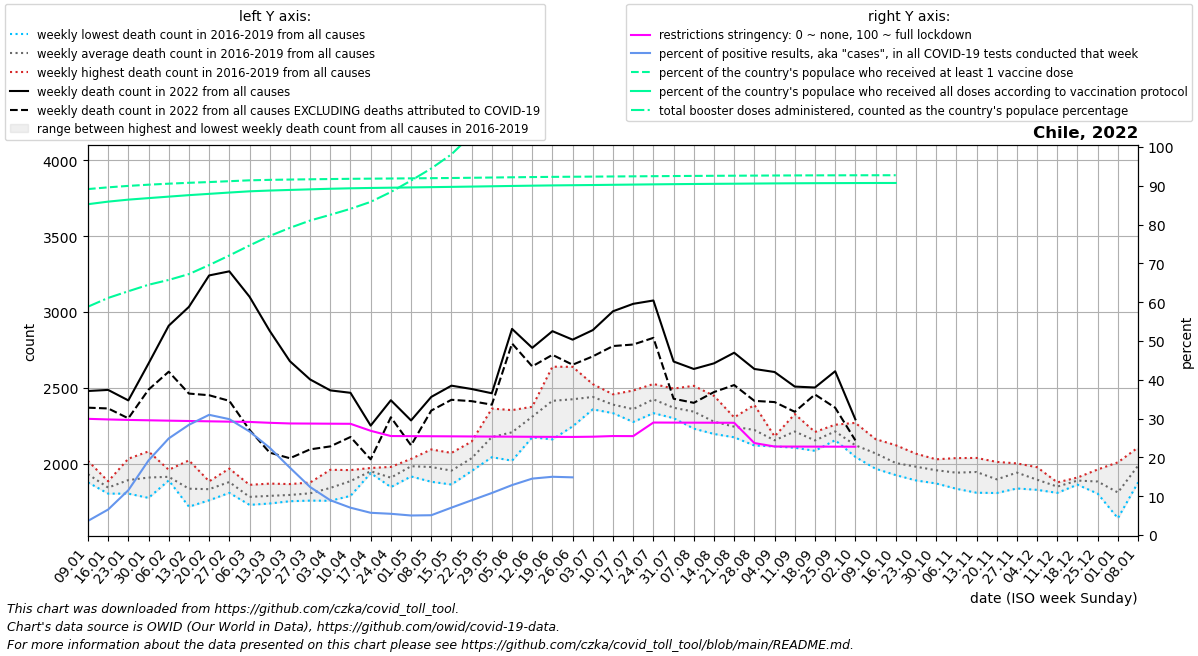

Values plotted in this chart, from the file beside it:
date, location, time_unit, time, deaths_2010_all_ages, deaths_2011_all_ages, deaths_2012_all_ages, deaths_2013_all_ages, deaths_2014_all_ages, deaths_2015_all_ages, deaths_2016_all_ages, deaths_2017_all_ages, deaths_2018_all_ages, deaths_2019_all_ages, deaths_2020_all_ages, deaths_2021_all_ages, deaths_2022_all_ages, new_deaths, new_cases_smoothed, new_tests_smoothed, positive_test_percent, stringency_index, people_vaccinated, people_fully_vaccinated
2022-01-09, Chile, weekly, 1, , , , , , , 1884, 1878, 1946, 2020, 2108, 2448, 2480, 110.0, 13638, 371781, 3.636, 29.94, 17376986, 16617598
2022-01-16, Chile, weekly, 2, , , , , , , 1885, 1868, 1804, 1818, 2053, 2439, 2487, 122.0, 33281, 500074, 6.573, 29.78, 17464193, 16746210
2022-01-23, Chile, weekly, 3, , , , , , , 1916, 2034, 1804, 1819, 2057, 2702, 2418, 118.0, 69011, 595795, 11.54, 29.66, 17536516, 16846286
2022-01-30, Chile, weekly, 4, , , , , , , 1837, 2082, 1776, 1945, 1964, 2560, 2661, 172.0, 132206, 682087, 19.22, 29.56, 17597003, 16922755
2022-02-06, Chile, weekly, 5, , , , , , , 1912, 1891, 1895, 1961, 1970, 2635, 2910, 303.0, 209551, 840288, 24.89, 29.47, 17647931, 16997486
2022-02-13, Chile, weekly, 6, , , , , , , 1718, 1788, 1817, 2023, 1994, 2506, 3034, 571.0, 245508, 864708, 28.4, 29.38, 17692297, 17072180
2022-02-20, Chile, weekly, 7, , , , , , , 1760, 1813, 1885, 1875, 1909, 2502, 3241, 789.0, 240562, 777104, 30.97, 29.3, 17728711, 17136744
2022-02-27, Chile, weekly, 8, , , , , , , 1813, 1969, 1809, 1931, 1899, 2607, 3268, 853.0, 206917, 692453, 29.86, 29.22, 17772919, 17202567
2022-03-06, Chile, weekly, 9, , , , , , , 1756, 1730, 1782, 1862, 1884, 2661, 3101, 877.0, 165265, 618744, 26.68, 29.14, 17816552, 17263989
2022-03-13, Chile, weekly, 10, , , , , , , 1753, 1739, 1870, 1795, 1885, 2656, 2876, 802.0, 129670, 576924, 22.48, 28.92, 17839435, 17302608
2022-03-20, Chile, weekly, 11, , , , , , , 1771, 1754, 1789, 1867, 1928, 2550, 2676, 639.0, 102135, 589668, 17.36, 28.75, 17855047, 17333539
2022-03-27, Chile, weekly, 12, , , , , , , 1758, 1770, 1819, 1877, 2008, 2741, 2556, 460.5, 72577, 584511, 12.37, 28.72, 17868327, 17363094
2022-04-03, Chile, weekly, 13, , , , , , , 1757, 1800, 1961, 1848, 2006, 2833, 2484, 369.0, 45260, 502579, 8.966, 28.69, 17880895, 17392707
2022-04-10, Chile, weekly, 14, , , , , , , 1789, 1895, 1903, 1959, 2081, 2849, 2468, 291.0, 29876, 423082, 7.042, 28.66, 17892027, 17416006
2022-04-17, Chile, weekly, 15, , , , , , , 1945, 1949, 1939, 1973, 2010, 2899, 2252, 222.0, 21761, 379062, 5.73, 26.86, 17900623, 17432774
2022-04-24, Chile, weekly, 16, , , , , , , 1889, 1847, 1920, 1980, 2087, 2664, 2419, 112.0, 16455, 300698, 5.472, 25.51, 17907842, 17446260
2022-05-01, Chile, weekly, 17, , , , , , , 2018, 1970, 1917, 2033, 2095, 2787, 2286, 164.0, 15331, 304276, 5.034, 25.48, 17915889, 17460218
2022-05-08, Chile, weekly, 18, , , , , , , 1882, 1964, 1976, 2095, 2083, 2735, 2441, 90.0, 15474, 303029, 5.103, 25.45, 17924250, 17473878
2022-05-15, Chile, weekly, 19, , , , , , , 1965, 1921, 1864, 2072, 2342, 2767, 2515, 93.0, 22524, 318419, 7.056, 25.43, 17933124, 17487373
2022-05-22, Chile, weekly, 20, , , , , , , 1953, 2025, 2024, 2147, 2438, 2936, 2493, 80.0, 32608, 363240, 8.952, 25.4, 17944439, 17502200
2022-05-29, Chile, weekly, 21, , , , , , , 2044, 2210, 2088, 2364, 2933, 3081, 2465, 75.0, 43077, 397019, 10.83, 25.37, 17957058, 17517936
2022-06-05, Chile, weekly, 22, , , , , , , 2021, 2334, 2123, 2354, 3394, 3018, 2889, 96.0, 53769, 417854, 12.87, 25.35, 17969255, 17533745
2022-06-12, Chile, weekly, 23, , , , , , , 2175, 2376, 2368, 2324, 3899, 3132, 2764, 122.0, 63953, 439243, 14.54, 25.32, 17980352, 17547984
2022-06-19, Chile, weekly, 24, , , , , , , 2161, 2640, 2431, 2429, 3983, 3182, 2874, 156.0, 73414, 489206, 15.01, 25.29, 17990070, 17560983
2022-06-26, Chile, weekly, 25, , , , , , , 2339, 2639, 2247, 2477, 3732, 3196, 2818, 165.0, 68227, 206859, 14.86, 25.28, 17997089, 17570999
2022-07-03, Chile, weekly, 26, , , , , , , 2375, 2525, 2359, 2504, 3519, 3327, 2881, 173.0, 65966, , , 25.34, 18002988, 17580209
2022-07-10, Chile, weekly, 27, , , , , , , 2381, 2387, 2334, 2458, 3070, 3120, 3005, 229.0, 62854, , , 25.51, 18010122, 17592003
2022-07-17, Chile, weekly, 28, , , , , , , 2483, 2308, 2276, 2376, 2967, 3043, 3054, 268.0, 57230, , , 25.49, 18016952, 17602990
2022-07-24, Chile, weekly, 29, , , , , , , 2526, 2419, 2334, 2420, 2814, 2868, 3076, 246.0, 48746, , , 28.99, 18024363, 17614044
2022-07-31, Chile, weekly, 30, , , , , , , 2301, 2339, 2496, 2343, 2698, 2749, 2674, 245.0, 53239, , , 28.97, 18031602, 17623906
2022-08-07, Chile, weekly, 31, , , , , , , 2232, 2289, 2514, 2341, 2653, 2640, 2625, 223.0, 60396, , , 28.95, 18037823, 17632290
2022-08-14, Chile, weekly, 32, , , , , , , 2201, 2197, 2448, 2265, 2516, 2628, 2662, 189.0, 69955, , , 28.94, 18043616, 17640250
2022-08-21, Chile, weekly, 33, , , , , , , 2203, 2175, 2306, 2296, 2431, 2613, 2732, 213.0, 66871, , , 28.92, 18048173, 17646731
2022-08-28, Chile, weekly, 34, , , , , , , 2144, 2121, 2388, 2239, 2596, 2362, 2625, 210.0, 58619, , , 23.7, 18053477, 17654639
2022-09-04, Chile, weekly, 35, , , , , , , 2115, 2146, 2178, 2181, 2479, 2339, 2605, 198.0, 43439, , , 22.81, 18058423, 17661944
2022-09-11, Chile, weekly, 36, , , , , , , 2328, 2106, 2238, 2181, 2395, 2397, 2509, 166.0, 35268, , , 22.79, 18062646, 17668127
2022-09-18, Chile, weekly, 37, , , , , , , 2086, 2181, 2140, 2210, 2405, 2389, 2503, 46.0, 18501, , , 22.78, 18065726, 17672678
2022-09-25, Chile, weekly, 38, , , , , , , 2156, 2258, 2217, 2224, 2401, 2361, 2610, 240.0, 24958, , , 22.77, 18067659, 17675891
2022-10-02, Chile, weekly, 39, , , , , , , 2072, 2102, 2046, 2270, 2364, 2250, 2293, 138.0, 27177, , , 22.76, 18069927, 17679426
2022-10-09, Chile, weekly, 40, , , , , , , 1968, 2088, 2058, 2163, 2340, 2327, , 125.0, 21936, , , , 18071572, 17681920
2022-10-16, Chile, weekly, 41, , , , , , , 1926, 1987, 1986, 2123, 2396, 2362, , 87.0, 19389, , , , 18072384, 17683105
2022-10-23, Chile, weekly, 42, , , , , , , 1891, 1965, 2002, 2067, 2307, 2222, , , , , , , , 
2022-10-30, Chile, weekly, 43, , , , , , , 1906, 1871, 2030, 2025, 2304, 2405, , , , , , , , 
2022-11-06, Chile, weekly, 44, , , , , , , 1954, 1836, 1940, 2038, 2268, 2248, , , , , , , , 
2022-11-13, Chile, weekly, 45, , , , , , , 1810, 1977, 1960, 2039, 2239, 2395, , , , , , , , 
2022-11-20, Chile, weekly, 46, , , , , , , 1808, 1826, 1945, 2013, 2121, 2362, , , , , , , , 
2022-11-27, Chile, weekly, 47, , , , , , , 1838, 1936, 1992, 2003, 2184, 2405, , , , , , , , 
2022-12-04, Chile, weekly, 48, , , , , , , 1829, 1852, 1924, 1978, 2203, 2539, , , , , , , , 
2022-12-11, Chile, weekly, 49, , , , , , , 1809, 1862, 1852, 1878, 2174, 2383, , , , , , , , 
2022-12-18, Chile, weekly, 50, , , , , , , 1863, 1895, 1910, 1892, 2187, 2426, , , , , , , , 
2022-12-25, Chile, weekly, 51, , , , , , , 1827, 1804, 1941, 1963, 2155, 2419, , , , , , , , 
2023-01-01, Chile, weekly, 52, , , , , , , 1642, 1707, 1887, 2010, 2291, 2420, , , , , , , , 
2023-01-08, Chile, weekly, 1, , , , , , , 1878, 1946, 2020, 2108, 2239, 2480, , , , , , , , 
